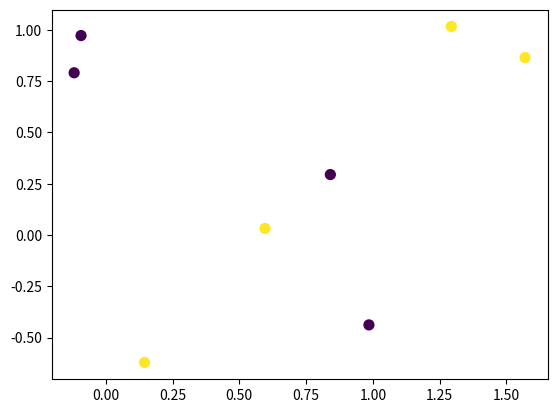

Source code (Python):
# from nn import nn, scale
import matplotlib.pyplot as plt
import numpy as np, json

np.random.seed(123)

disp = 1/3

def normal(centerx, centery, disp, N):
    x = disp * np.random.randn(N) + centerx
    y = disp * np.random.randn(N) + centery
    return np.column_stack((x, y))

def gen(n, m, N):
    data = np.zeros((1, 3))
    np.random.seed(3)
    for i in range(n):
        for j in range(m):
            cls = np.ones(N) * (1 if ((i + j) % 2 == 0) else 0)
            tmp = normal(i, j, disp, N)
            tmp = np.column_stack((tmp, cls))
            data = np.row_stack((data, tmp))
    return data[1:,:]

def getData():
    N = 2
    square = 2
    ret = gen(square, square, N)
    x, y = ret[:,:2], ret[:,2]
    return x, y


if __name__ == "__main__":
    inp, out = getData()
    plt.scatter(inp[:,0], inp[:,1], c=out, s=50)
    plt.show()
